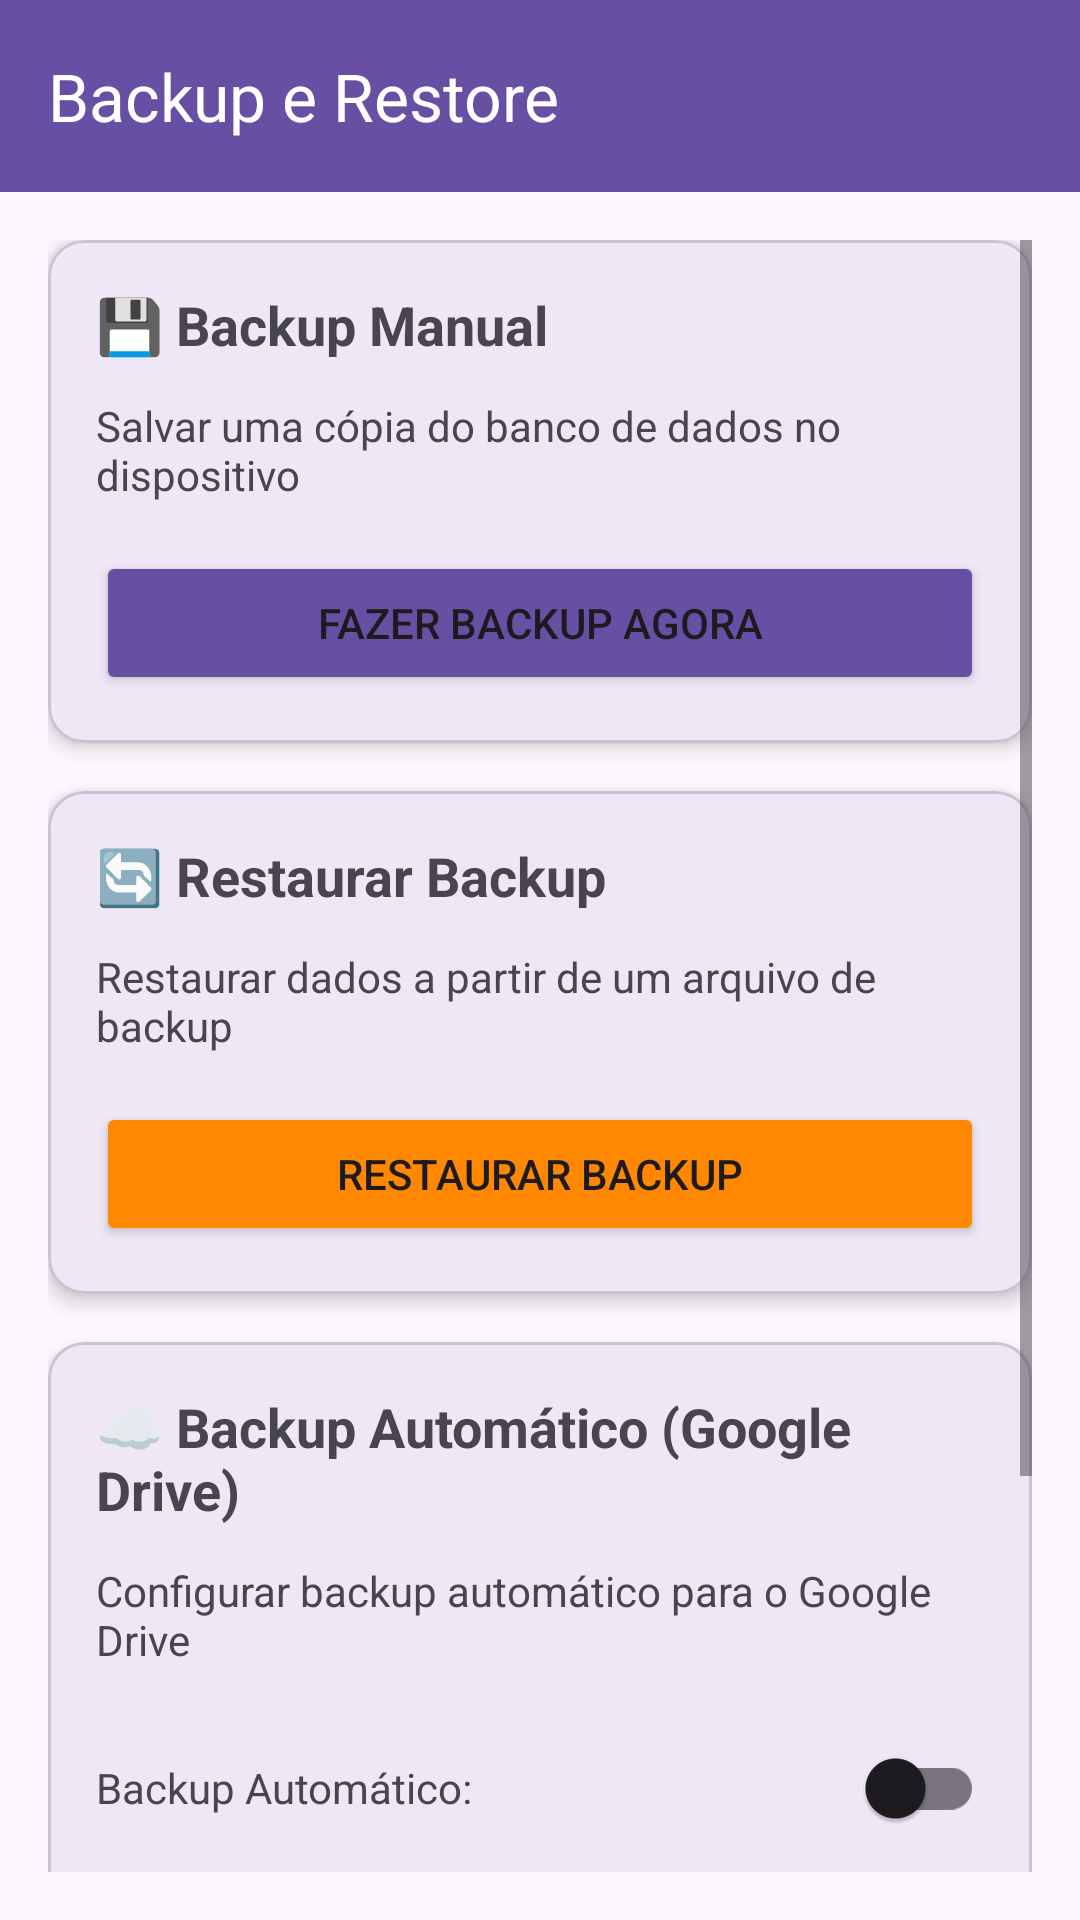

Layout XML and referenced resources for this Android screen:
<!-- AndroidManifest.xml: application theme Theme.FrequenciaEscolar -->
<!-- res/layout/activity_backup_restore.xml -->
<?xml version="1.0" encoding="utf-8"?>
<LinearLayout xmlns:android="http://schemas.android.com/apk/res/android"
    xmlns:app="http://schemas.android.com/apk/res-auto"
    android:layout_width="match_parent"
    android:layout_height="match_parent"
    android:orientation="vertical">

    <androidx.appcompat.widget.Toolbar
        android:id="@+id/toolbar"
        android:layout_width="match_parent"
        android:layout_height="?attr/actionBarSize"
        android:background="?attr/colorPrimary"
        android:theme="@style/ThemeOverlay.AppCompat.Dark.ActionBar"
        app:title="Backup e Restore"
        app:titleTextColor="@android:color/white" />

    <ScrollView
        android:layout_width="match_parent"
        android:layout_height="match_parent"
        android:padding="16dp">

        <LinearLayout
            android:layout_width="match_parent"
            android:layout_height="wrap_content"
            android:orientation="vertical">

            
            <com.google.android.material.card.MaterialCardView
                android:layout_width="match_parent"
                android:layout_height="wrap_content"
                android:layout_marginBottom="16dp"
                app:cardCornerRadius="12dp"
                app:cardElevation="4dp">

                <LinearLayout
                    android:layout_width="match_parent"
                    android:layout_height="wrap_content"
                    android:orientation="vertical"
                    android:padding="16dp">

                    <TextView
                        android:layout_width="match_parent"
                        android:layout_height="wrap_content"
                        android:text="💾 Backup Manual"
                        android:textSize="18sp"
                        android:textStyle="bold"
                        android:layout_marginBottom="12dp" />

                    <TextView
                        android:layout_width="match_parent"
                        android:layout_height="wrap_content"
                        android:text="Salvar uma cópia do banco de dados no dispositivo"
                        android:textSize="14sp"
                        android:layout_marginBottom="16dp" />

                    <Button
                        android:id="@+id/btnBackupManual"
                        android:layout_width="match_parent"
                        android:layout_height="wrap_content"
                        android:text="Fazer Backup Agora"
                        android:backgroundTint="?attr/colorPrimary" />

                </LinearLayout>

            </com.google.android.material.card.MaterialCardView>

            
            <com.google.android.material.card.MaterialCardView
                android:layout_width="match_parent"
                android:layout_height="wrap_content"
                android:layout_marginBottom="16dp"
                app:cardCornerRadius="12dp"
                app:cardElevation="4dp">

                <LinearLayout
                    android:layout_width="match_parent"
                    android:layout_height="wrap_content"
                    android:orientation="vertical"
                    android:padding="16dp">

                    <TextView
                        android:layout_width="match_parent"
                        android:layout_height="wrap_content"
                        android:text="🔄 Restaurar Backup"
                        android:textSize="18sp"
                        android:textStyle="bold"
                        android:layout_marginBottom="12dp" />

                    <TextView
                        android:layout_width="match_parent"
                        android:layout_height="wrap_content"
                        android:text="Restaurar dados a partir de um arquivo de backup"
                        android:textSize="14sp"
                        android:layout_marginBottom="16dp" />

                    <Button
                        android:id="@+id/btnRestore"
                        android:layout_width="match_parent"
                        android:layout_height="wrap_content"
                        android:text="Restaurar Backup"
                        android:backgroundTint="@android:color/holo_orange_dark" />

                </LinearLayout>

            </com.google.android.material.card.MaterialCardView>

            
            <com.google.android.material.card.MaterialCardView
                android:layout_width="match_parent"
                android:layout_height="wrap_content"
                android:layout_marginBottom="16dp"
                app:cardCornerRadius="12dp"
                app:cardElevation="4dp">

                <LinearLayout
                    android:layout_width="match_parent"
                    android:layout_height="wrap_content"
                    android:orientation="vertical"
                    android:padding="16dp">

                    <TextView
                        android:layout_width="match_parent"
                        android:layout_height="wrap_content"
                        android:text="☁️ Backup Automático (Google Drive)"
                        android:textSize="18sp"
                        android:textStyle="bold"
                        android:layout_marginBottom="12dp" />

                    <TextView
                        android:layout_width="match_parent"
                        android:layout_height="wrap_content"
                        android:text="Configurar backup automático para o Google Drive"
                        android:textSize="14sp"
                        android:layout_marginBottom="16dp" />

                    <LinearLayout
                        android:layout_width="match_parent"
                        android:layout_height="wrap_content"
                        android:orientation="horizontal"
                        android:layout_marginBottom="16dp">

                        <TextView
                            android:layout_width="0dp"
                            android:layout_height="wrap_content"
                            android:layout_weight="1"
                            android:text="Backup Automático:"
                            android:textSize="14sp" />

                        <androidx.appcompat.widget.SwitchCompat
                            android:id="@+id/switchBackupAuto"
                            android:layout_width="wrap_content"
                            android:layout_height="wrap_content" />

                    </LinearLayout>

                    <LinearLayout
                        android:layout_width="match_parent"
                        android:layout_height="wrap_content"
                        android:orientation="horizontal"
                        android:layout_marginBottom="16dp">

                        <TextView
                            android:layout_width="0dp"
                            android:layout_height="wrap_content"
                            android:layout_weight="1"
                            android:text="Frequência:"
                            android:textSize="14sp" />

                        <Spinner
                            android:id="@+id/spinnerFrequencia"
                            android:layout_width="wrap_content"
                            android:layout_height="wrap_content"
                            android:minWidth="120dp" />

                    </LinearLayout>

                    <Button
                        android:id="@+id/btnConectarDrive"
                        android:layout_width="match_parent"
                        android:layout_height="wrap_content"
                        android:text="Conectar ao Google Drive"
                        android:backgroundTint="@android:color/holo_green_dark"
                        style="@style/Widget.Material3.Button.OutlinedButton" />

                    <TextView
                        android:id="@+id/tvStatusDrive"
                        android:layout_width="match_parent"
                        android:layout_height="wrap_content"
                        android:layout_marginTop="12dp"
                        android:text="Não conectado"
                        android:textSize="12sp"
                        android:textAlignment="center"
                        android:visibility="gone" />

                </LinearLayout>

            </com.google.android.material.card.MaterialCardView>

            
            <com.google.android.material.card.MaterialCardView
                android:layout_width="match_parent"
                android:layout_height="wrap_content"
                app:cardCornerRadius="12dp"
                app:cardElevation="4dp">

                <LinearLayout
                    android:layout_width="match_parent"
                    android:layout_height="wrap_content"
                    android:orientation="vertical"
                    android:padding="16dp">

                    <TextView
                        android:layout_width="match_parent"
                        android:layout_height="wrap_content"
                        android:text="📋 Últimos Backups"
                        android:textSize="18sp"
                        android:textStyle="bold"
                        android:layout_marginBottom="12dp" />

                    <androidx.recyclerview.widget.RecyclerView
                        android:id="@+id/rvBackups"
                        android:layout_width="match_parent"
                        android:layout_height="wrap_content"
                        android:nestedScrollingEnabled="false" />

                    <TextView
                        android:id="@+id/tvEmptyBackups"
                        android:layout_width="match_parent"
                        android:layout_height="wrap_content"
                        android:text="Nenhum backup encontrado"
                        android:textAlignment="center"
                        android:padding="16dp"
                        android:visibility="gone" />

                </LinearLayout>

            </com.google.android.material.card.MaterialCardView>

        </LinearLayout>

    </ScrollView>

</LinearLayout>
<!-- resources referenced by this layout -->
<resources>
  <style name="Theme.FrequenciaEscolar" parent="Base.Theme.FrequenciaEscolar" />
  <style name="Base.Theme.FrequenciaEscolar" parent="Theme.Material3.DayNight.NoActionBar">
          
          <item name="popupMenuStyle">@style/MenuPopupStyle</item>
          <item name="actionOverflowMenuStyle">@style/MenuPopupStyle</item>
      </style>
  <style name="MenuPopupStyle">
          <item name="android:popupBackground">#2D2D2D</item>
          <item name="android:textColor">#FFFFFF</item>
      </style>
</resources>
